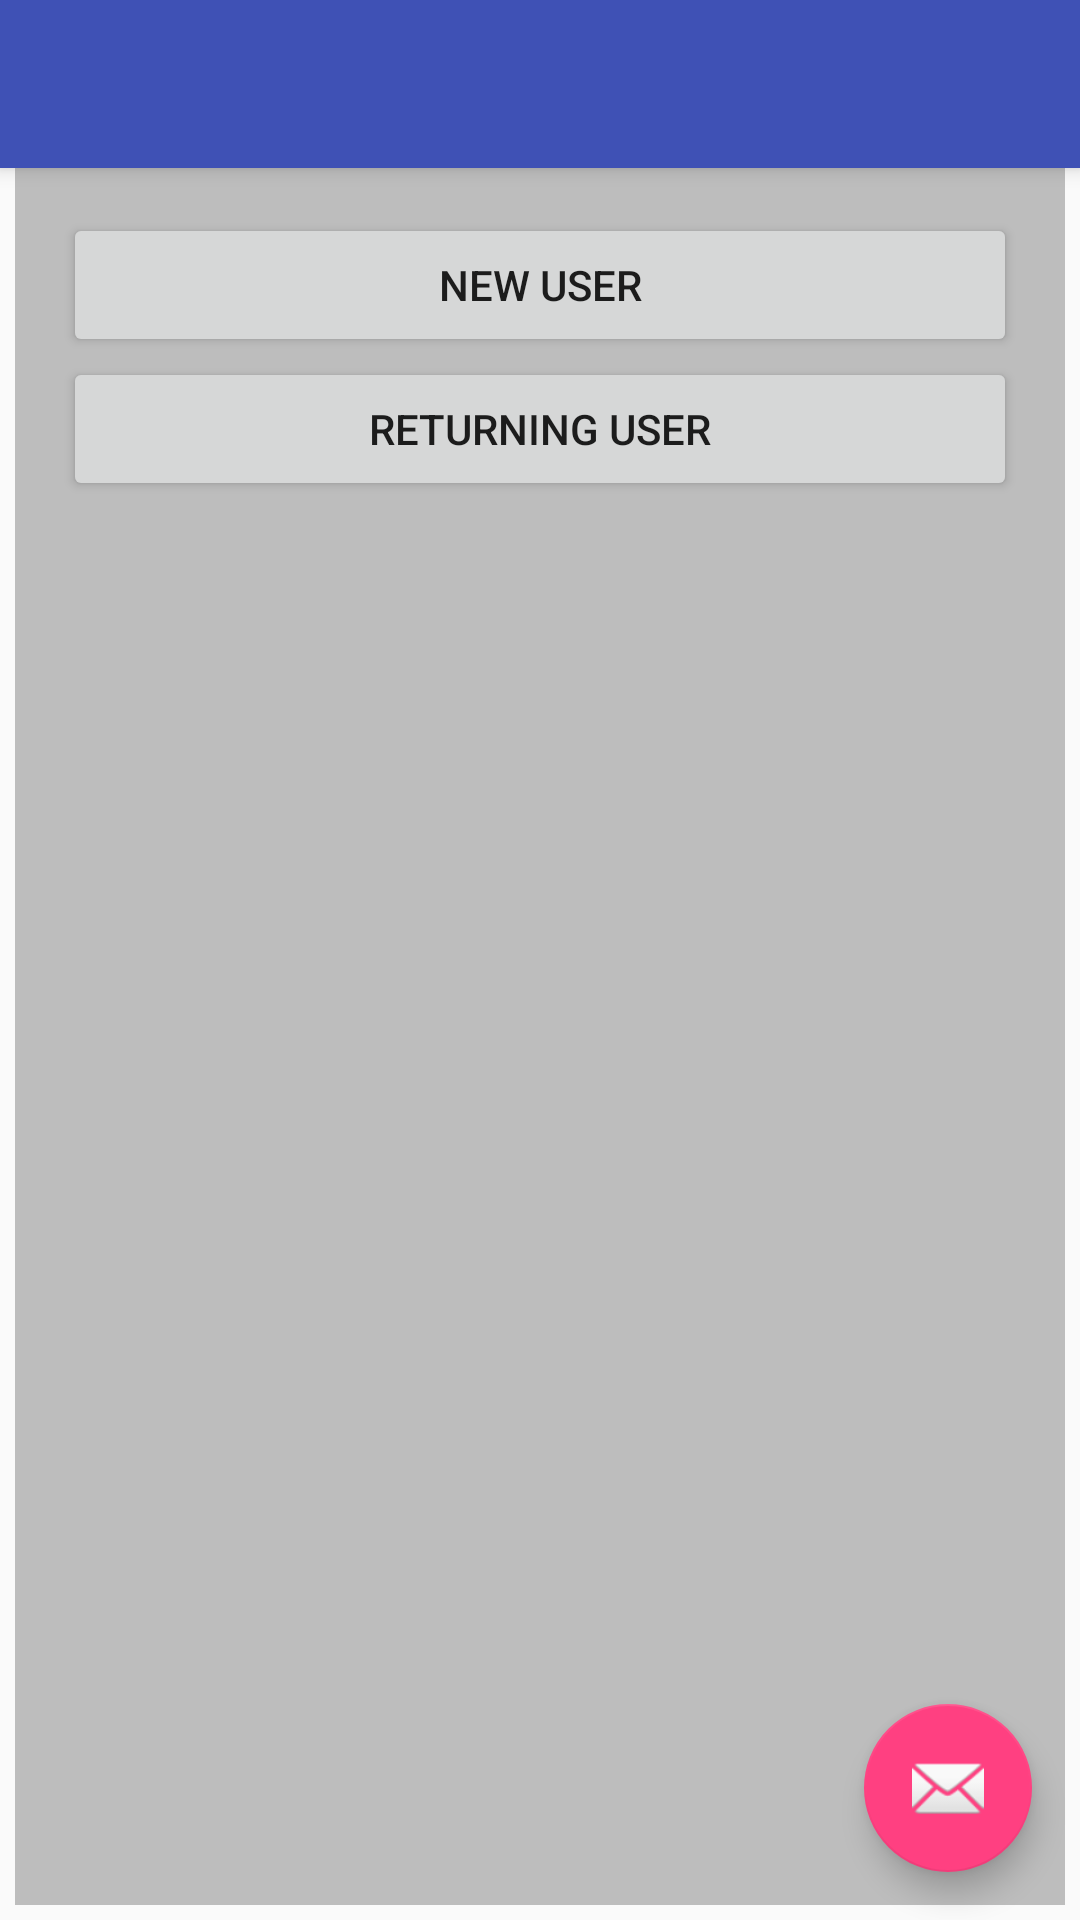

Produce the Android XML layout that renders to this screen, including the resource entries it uses.
<!-- AndroidManifest.xml: application theme AppTheme -->
<!-- res/layout/activity_launch__screen.xml -->
<?xml version="1.0" encoding="utf-8"?>
<android.support.design.widget.CoordinatorLayout xmlns:android="http://schemas.android.com/apk/res/android"
    xmlns:app="http://schemas.android.com/apk/res-auto"
    xmlns:tools="http://schemas.android.com/tools"
    android:layout_width="match_parent"
    android:layout_height="match_parent"
    android:fitsSystemWindows="true"
    tools:context="com.majorscreations.kindergartenapp.Launch_Screen">

    <android.support.design.widget.AppBarLayout
        android:layout_width="match_parent"
        android:layout_height="wrap_content"
        android:theme="@style/AppTheme.AppBarOverlay">

        <android.support.v7.widget.Toolbar
            android:id="@+id/toolbar"
            android:layout_width="match_parent"
            android:layout_height="?attr/actionBarSize"
            android:background="?attr/colorPrimary"
            app:popupTheme="@style/AppTheme.PopupOverlay" />

    </android.support.design.widget.AppBarLayout>

    <include layout="@layout/content_launch__screen" />

    <android.support.design.widget.FloatingActionButton
        android:id="@+id/fab"
        android:layout_width="wrap_content"
        android:layout_height="wrap_content"
        android:layout_gravity="bottom|end"
        android:layout_margin="@dimen/fab_margin"
        android:src="@android:drawable/ic_dialog_email" />

</android.support.design.widget.CoordinatorLayout>
<!-- res/layout/content_launch__screen.xml (included above) -->
<?xml version="1.0" encoding="utf-8"?>
<TableLayout xmlns:android="http://schemas.android.com/apk/res/android"
    xmlns:tools="http://schemas.android.com/tools"
    android:layout_width="match_parent"
    android:layout_height="match_parent"
    android:paddingBottom="@dimen/activity_vertical_margin"
    android:paddingLeft="@dimen/activity_horizontal_margin"
    android:paddingRight="@dimen/activity_horizontal_margin"
    android:paddingTop="@dimen/activity_vertical_margin"
    android:columnCount="2"
    android:rowCount="5"
    android:stretchColumns="*"
    android:layout_margin="5dp"

    tools:context="com.majorscreations.kindergartenapp.Launch_Screen"
    android:background="#bdbdbd">

    <TableRow>
        <ImageView
            android:layout_width="wrap_content"
            android:layout_height="wrap_content"
            android:id="@+id/kindergartenImageView"
            android:layout_span="2"
            android:layout_gravity="center_horizontal"
            android:src="@mipmap/kindergarden1"
            android:layout_marginBottom="50dp" />
    </TableRow>

    <TableRow>


        <Button
            android:layout_width="wrap_content"
            android:layout_height="wrap_content"
            android:text="New User"
            android:layout_span="2"
            android:id="@+id/newuser_button" />

    </TableRow>

    <TableRow>


        <Button
            android:layout_width="wrap_content"
            android:layout_height="wrap_content"
            android:text="Returning User"
            android:id="@+id/returninguser_button"
            android:layout_alignParentStart="true"
            android:layout_span="2"
            android:layout_below="@+id/newuser_button"
            android:layout_alignParentLeft="true" />


    </TableRow>





    <TableRow>
        <TextView
            android:layout_width="wrap_content"
            android:layout_height="wrap_content"
            android:textAppearance="?android:attr/textAppearanceMedium"
            android:text="Enter UserName:"
            android:id="@+id/newUser"
            android:visibility="invisible"
            android:layout_marginTop="5dp" />
        <EditText
            android:layout_width="120sp"
            android:layout_height="wrap_content"
            android:id="@+id/newUserName"
            android:visibility="invisible"
            android:inputType="text"
            android:layout_below="@+id/returninguser_button"
            android:layout_alignParentLeft="true" />
    </TableRow>



    <TableRow>
        <TextView
            android:layout_width="wrap_content"
            android:layout_height="wrap_content"
            android:textAppearance="?android:attr/textAppearanceMedium"
            android:text="Enter Parent Email:"
            android:id="@+id/returningUser"
            android:visibility="invisible"
            android:layout_alignBaseline="@+id/newUser"
            android:layout_alignBottom="@+id/newUser"
            android:layout_alignRight="@+id/kindergartenImageView"
            android:layout_alignEnd="@+id/kindergartenImageView" />
        <EditText
            android:layout_width="120sp"
            android:layout_height="wrap_content"
            android:id="@+id/returningUserEmail"
            android:layout_below="@+id/returningUser"
            android:layout_alignLeft="@+id/newUserName"
            android:layout_alignStart="@+id/newUserName"
            android:visibility="invisible" />
    </TableRow>




    <Button
        android:layout_width="wrap_content"
        android:layout_height="wrap_content"
        android:text="Submit"
        android:id="@+id/submitNewUser"
        android:layout_alignTop="@+id/newUserName"
        android:layout_alignParentRight="true"
        android:layout_alignParentEnd="true"
        android:visibility="invisible" />

    <Button
        android:layout_width="wrap_content"
        android:layout_height="wrap_content"
        android:text="Submit"
        android:id="@+id/submitReturningUser"
        android:layout_alignBaseline="@+id/returningUserEmail"
        android:layout_alignBottom="@+id/returningUserEmail"
        android:layout_alignLeft="@+id/submitNewUser"
        android:layout_alignStart="@+id/submitNewUser"
        android:visibility="invisible" />


</TableLayout>
<!-- resources referenced by this layout -->
<resources>
  <dimen name="activity_horizontal_margin">16dp</dimen>
  <dimen name="activity_vertical_margin">16dp</dimen>
  <dimen name="fab_margin">16dp</dimen>
  <style name="AppTheme.AppBarOverlay" parent="ThemeOverlay.AppCompat.Dark.ActionBar" />
  <style name="AppTheme.PopupOverlay" parent="ThemeOverlay.AppCompat.Light" />
  <style name="AppTheme" parent="Theme.AppCompat.Light.DarkActionBar">
          
          <item name="colorPrimary">@color/colorPrimary</item>
          <item name="colorPrimaryDark">@color/colorPrimaryDark</item>
          <item name="colorAccent">@color/colorAccent</item>
      </style>
  <color name="colorPrimary">#3F51B5</color>
  <color name="colorPrimaryDark">#303F9F</color>
  <color name="colorAccent">#FF4081</color>
</resources>
